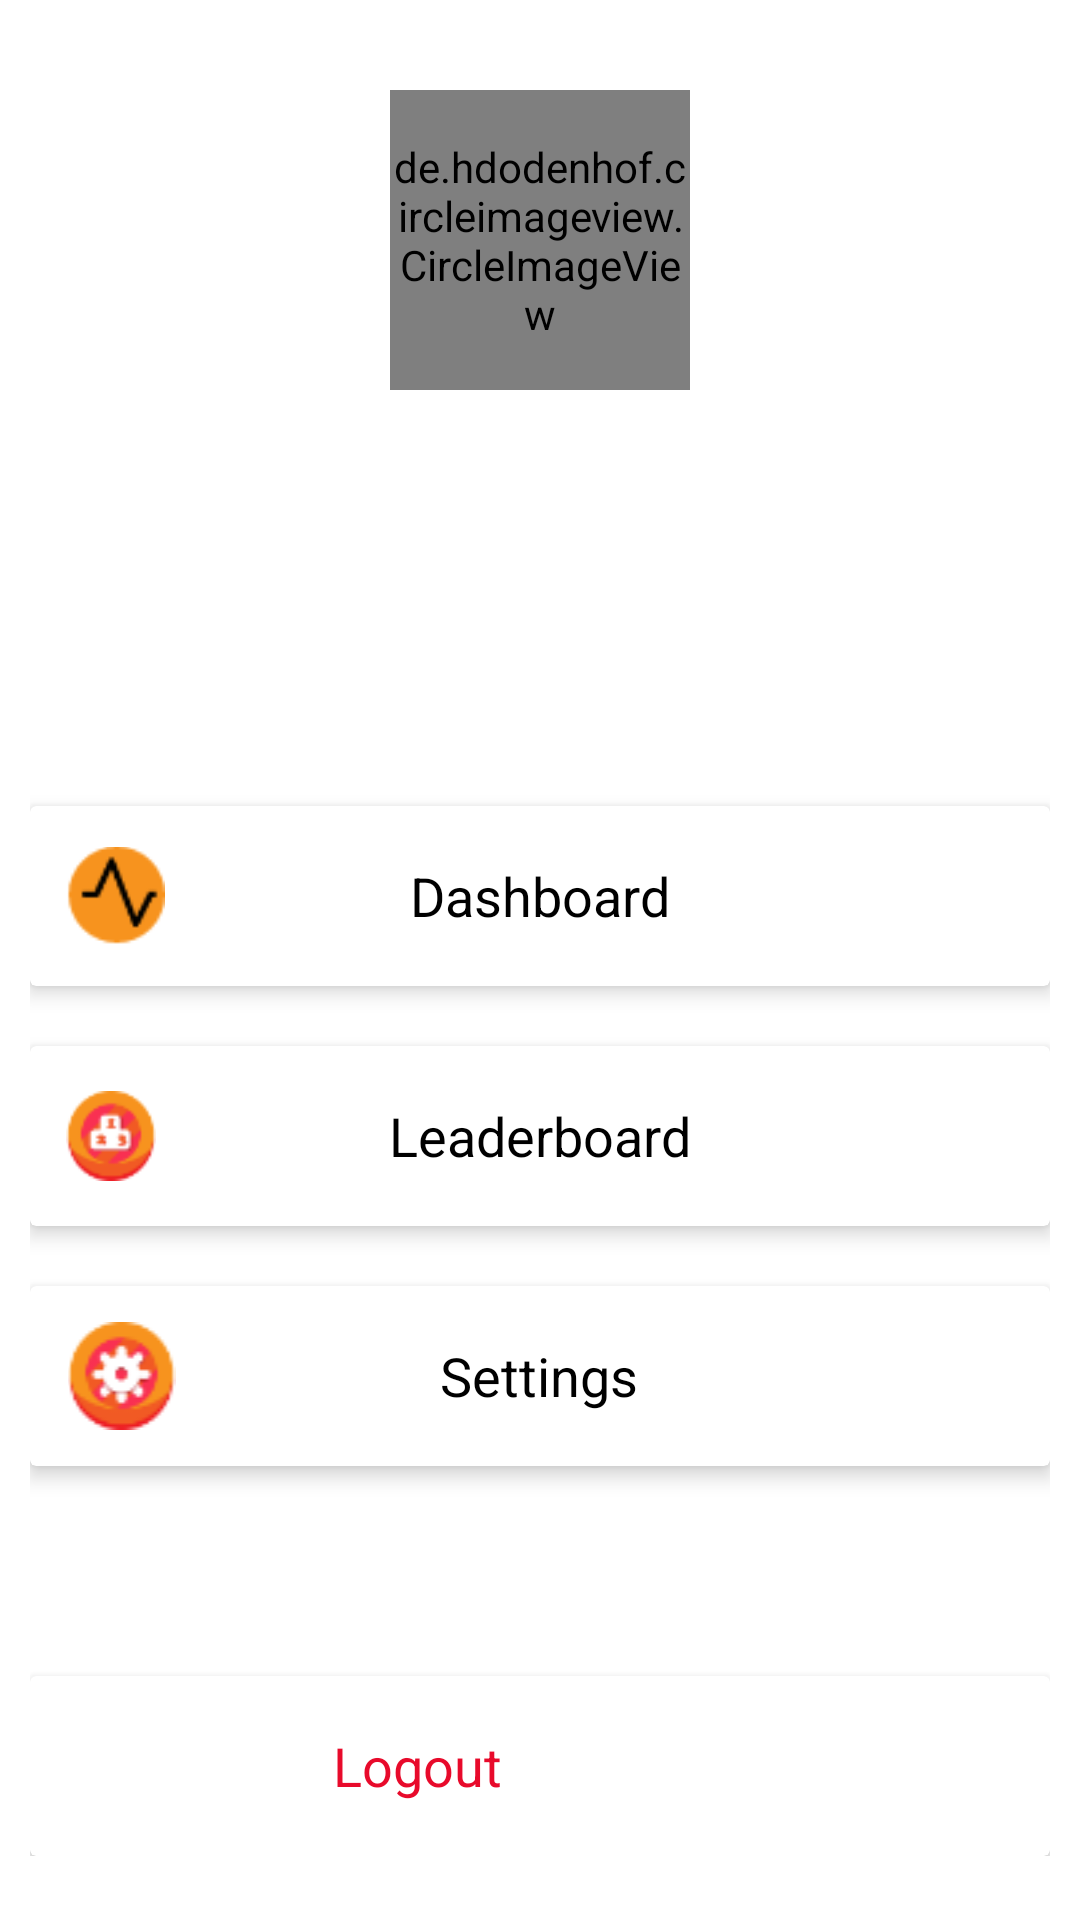

This screen was rendered from an Android layout file. Write that file and the resources it references.
<!-- AndroidManifest.xml: application theme Theme.CodingWithBelong -->
<!-- res/layout/fragment_profile.xml -->
<?xml version="1.0" encoding="utf-8"?>
<androidx.core.widget.NestedScrollView xmlns:android="http://schemas.android.com/apk/res/android"
    xmlns:tools="http://schemas.android.com/tools"
    android:layout_width="match_parent"
    android:layout_height="match_parent"
    xmlns:app="http://schemas.android.com/apk/res-auto"
    tools:context=".Fragments.ProfileFragment">

    <RelativeLayout
        android:layout_width="match_parent"
        android:layout_height="match_parent"
        android:layout_margin="10dp">

        <de.hdodenhof.circleimageview.CircleImageView
            android:id="@+id/profile_Iv"
            android:layout_width="100dp"
            android:layout_height="100dp"
            android:layout_centerHorizontal="true"
            android:layout_marginTop="20dp"
            android:src="@drawable/peson"
            app:civ_border_color="@color/blue"
            app:civ_border_width="1dp">

        </de.hdodenhof.circleimageview.CircleImageView>

        <TextView
            android:textStyle="bold"
            android:id="@+id/nameTv"
            android:textSize="20sp"
            android:textAlignment="center"
            android:textColor="@color/black"
            android:layout_marginTop="10dp"
            android:layout_below="@id/profile_Iv"
            android:layout_centerHorizontal="true"
            android:layout_width="wrap_content"
            android:layout_height="wrap_content">

        </TextView>

        <TextView
            android:id="@+id/bioTv"
            android:textSize="16sp"
            android:textAlignment="center"
            android:textColor="@color/black"
            android:layout_marginTop="10dp"
            android:layout_below="@id/nameTv"
            android:layout_centerHorizontal="true"
            android:layout_width="wrap_content"
            android:layout_height="wrap_content">

        </TextView>

        <androidx.cardview.widget.CardView
            android:id="@+id/viewActivityCart"
            android:layout_width="match_parent"
            android:layout_height="60dp"
            android:layout_below="@id/bioTv"
            android:layout_marginTop="70dp"
            android:elevation="4dp"
            app:cardElevation="4dp">

            <LinearLayout
                android:id="@+id/viewActivityLayout"
                android:layout_width="match_parent"
                android:layout_height="match_parent"
                android:layout_below="@+id/bioTv"
                android:layout_margin="4dp"
                android:weightSum="10">

                <ImageView
                    android:layout_width="0dp"
                    android:layout_height="match_parent"
                    android:layout_weight="2"
                    android:padding="8dp"
                    android:src="@drawable/activityicon" />

                <TextView
                    android:layout_width="wrap_content"
                    android:layout_height="match_parent"
                    android:layout_gravity="center"
                    android:layout_weight="6"
                    android:gravity="center"
                    android:text="Dashboard"
                    android:textColor="@color/black"
                    android:textSize="18sp" />

                <ImageView
                    android:id="@+id/imageView"
                    android:layout_width="0dp"
                    android:layout_height="match_parent"
                    android:layout_weight="2"
                    android:src="@drawable/fui_idp_button_background_google" />
            </LinearLayout>
        </androidx.cardview.widget.CardView>

        <androidx.cardview.widget.CardView
            android:id="@+id/leaderBoardCart"
            android:layout_width="match_parent"
            android:layout_height="60dp"
            android:layout_below="@id/viewActivityCart"
            android:layout_marginTop="20dp"
            android:elevation="4dp"
            app:cardElevation="4dp">

            <LinearLayout
                android:id="@+id/leaderboardLayout"
                android:layout_width="match_parent"
                android:layout_height="match_parent"
                android:layout_below="@+id/bioTv"
                android:layout_margin="4dp"
                android:weightSum="10">

                <ImageView
                    android:layout_width="0dp"
                    android:layout_height="match_parent"
                    android:layout_weight="2"
                    android:padding="8dp"
                    android:src="@drawable/leaderboardicon" />

                <TextView
                    android:layout_width="wrap_content"
                    android:layout_height="match_parent"
                    android:layout_gravity="center"
                    android:layout_weight="6"
                    android:gravity="center"
                    android:text="Leaderboard"
                    android:textColor="@color/black"
                    android:textSize="18sp" />

                <ImageView
                    android:id="@+id/imageView2"
                    android:layout_width="0dp"
                    android:layout_height="match_parent"
                    android:layout_weight="2"
                    android:src="@drawable/fui_idp_button_background_google" />
            </LinearLayout>
        </androidx.cardview.widget.CardView>

        <androidx.cardview.widget.CardView
            android:id="@+id/settingCart"
            android:layout_width="match_parent"
            android:layout_height="60dp"
            android:layout_below="@id/leaderBoardCart"
            android:layout_marginTop="20dp"
            android:elevation="4dp"
            app:cardElevation="4dp">

            <LinearLayout
                android:id="@+id/settingsLayout"
                android:layout_width="match_parent"
                android:layout_height="match_parent"
                android:layout_below="@+id/bioTv"
                android:layout_margin="4dp"
                android:weightSum="10">

                <ImageView
                    android:layout_width="0dp"
                    android:layout_height="match_parent"
                    android:layout_weight="2"
                    android:padding="8dp"
                    android:src="@drawable/settingsicon" />

                <TextView
                    android:layout_width="wrap_content"
                    android:layout_height="match_parent"
                    android:layout_gravity="center"
                    android:layout_weight="6"
                    android:gravity="center"
                    android:text="Settings"
                    android:textColor="@color/black"
                    android:textSize="18sp" />

                <ImageView
                    android:id="@+id/imageView3"
                    android:layout_width="0dp"
                    android:layout_height="match_parent"
                    android:layout_weight="2"
                    android:src="@drawable/fui_idp_button_background_google" />
            </LinearLayout>
        </androidx.cardview.widget.CardView>

        <androidx.cardview.widget.CardView
            android:id="@+id/LogoutCart"
            android:layout_width="match_parent"
            android:layout_height="60dp"
            android:layout_below="@id/settingCart"
            android:layout_marginTop="70dp"
            android:elevation="4dp"
            app:cardElevation="4dp">

            <LinearLayout
                android:id="@+id/layoutLogout"
                android:layout_width="match_parent"
                android:layout_height="match_parent"
                android:layout_below="@+id/bioTv"
                android:layout_margin="4dp"
                android:weightSum="10">

                <ImageView
                    android:layout_width="0dp"
                    android:layout_height="match_parent"
                    android:layout_weight="2"
                    android:padding="8dp"
                    android:src="@drawable/log_out" />

                <TextView
                    android:layout_width="238dp"
                    android:layout_height="match_parent"
                    android:layout_gravity="center"
                    android:layout_weight="8"
                    android:gravity="center"
                    android:text="Logout"
                    android:textColor="#E80A2B"
                    android:textSize="18sp" />

                <ImageView
                    android:id="@+id/imageView4"
                    android:layout_width="84dp"
                    android:layout_height="match_parent"
                    android:layout_weight="1"
                    android:src="@drawable/fui_idp_button_background_google" />
            </LinearLayout>
        </androidx.cardview.widget.CardView>


    </RelativeLayout>


</androidx.core.widget.NestedScrollView>
<!-- resources referenced by this layout -->
<resources>
  <!-- drawable activityicon: png bitmap (drawable, 1522 bytes) -->
  <!-- drawable leaderboardicon: png bitmap (drawable, 2399 bytes) -->
  <!-- drawable log_out: png bitmap (drawable, 364 bytes) -->
  <!-- drawable settingsicon: png bitmap (drawable, 2484 bytes) -->
  <style name="Theme.CodingWithBelong" parent="Theme.MaterialComponents.DayNight.DarkActionBar">
          
          <item name="colorPrimary">@color/blue</item>
          <item name="colorPrimaryVariant">@color/blue</item>
          <item name="colorOnPrimary">@color/white</item>
          
          <item name="colorSecondary">@color/teal_200</item>
          <item name="colorSecondaryVariant">@color/teal_700</item>
          <item name="colorOnSecondary">@color/black</item>
          
          <item name="android:statusBarColor" tools:targetApi="l">?attr/colorPrimaryVariant</item>
          
      </style>
  <!-- not gathered from this repository: default colours our renderer supplied (Android Studio template values) -->
  <color name="teal_200">#FF03DAC5</color>
  <color name="teal_700">#FF018786</color>
  <color name="black">#FF000000</color>
  <color name="white">#FFFFFFFF</color>
</resources>
